Run: headless pygame with SDL's dummy video driver; simulated clock (each Clock.tick advances the game by its frame time, no real sleeping); random seed 0; keys injected as events and as key.get_pressed() state; no mouse input.
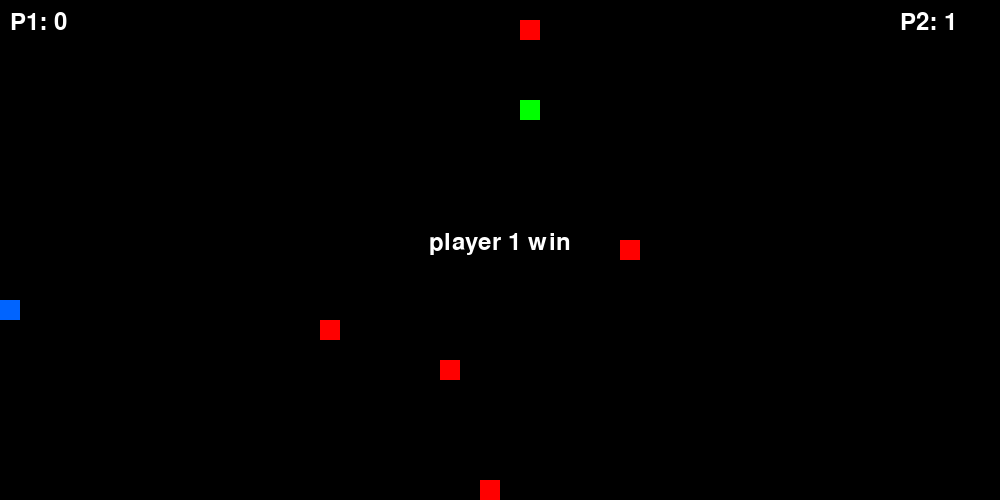
Frame 1 of 4 · flips 1–60 · no input
Frame 2 of 4 · flips 61–180 · tapped SPACE, RETURN · held RIGHT (→), D · screen unchanged from frame 1, image omitted
Frame 3 of 4 · flips 181–300 · held DOWN (↓), S · screen unchanged from frame 2, image omitted
Frame 4 of 4 · flips 301–420 · held LEFT (←), A, UP (↑), W · screen unchanged from frame 3, image omitted

The pygame program that drew these frames:

import pygame
import random
import sys

# 初始化
pygame.init()
WIDTH, HEIGHT = 1000, 500
CELL_SIZE = 20
FPS = 5

screen = pygame.display.set_mode((WIDTH, HEIGHT))
pygame.display.set_caption("🐍 雙人貪吃蛇對戰")
clock = pygame.time.Clock()
font = pygame.font.SysFont(None, 36)

# 顏色
BLACK = (0, 0, 0)
GREEN = (0, 255, 0)     # Player 1
BLUE = (0, 100, 255)    # Player 2
RED = (255, 0, 0)
WHITE = (255, 255, 255)

# 食物產生
def random_food():
    x = random.randint(0, (WIDTH - CELL_SIZE) // CELL_SIZE) * CELL_SIZE
    y = random.randint(0, (HEIGHT - CELL_SIZE) // CELL_SIZE) * CELL_SIZE
    return [x, y]

# 初始設定
snake1 = [[100, 100]]
dir1 = [CELL_SIZE, 0]
snake2 = [[400, 300]]
dir2 = [-CELL_SIZE, 0]

foods = [random_food() for _ in range(5)]  # 多顆食物
score1 = 0
score2 = 0
game_over = False
winner_text = ""

# 主迴圈
while True:
    clock.tick(FPS)
    for event in pygame.event.get():
        if event.type == pygame.QUIT:
            pygame.quit()
            sys.exit()

    if not game_over:
        # 控制 Player 1 (WASD)
        keys = pygame.key.get_pressed()
        if keys[pygame.K_w] and dir1 != [0, CELL_SIZE]:
            dir1 = [0, -CELL_SIZE]
        elif keys[pygame.K_s] and dir1 != [0, -CELL_SIZE]:
            dir1 = [0, CELL_SIZE]
        elif keys[pygame.K_a] and dir1 != [CELL_SIZE, 0]:
            dir1 = [-CELL_SIZE, 0]
        elif keys[pygame.K_d] and dir1 != [-CELL_SIZE, 0]:
            dir1 = [CELL_SIZE, 0]

        # 控制 Player 2 (↑↓←→)
        if keys[pygame.K_UP] and dir2 != [0, CELL_SIZE]:
            dir2 = [0, -CELL_SIZE]
        elif keys[pygame.K_DOWN] and dir2 != [0, -CELL_SIZE]:
            dir2 = [0, CELL_SIZE]
        elif keys[pygame.K_LEFT] and dir2 != [CELL_SIZE, 0]:
            dir2 = [-CELL_SIZE, 0]
        elif keys[pygame.K_RIGHT] and dir2 != [-CELL_SIZE, 0]:
            dir2 = [CELL_SIZE, 0]

        # 移動
        new_head1 = [snake1[0][0] + dir1[0], snake1[0][1] + dir1[1]]
        new_head2 = [snake2[0][0] + dir2[0], snake2[0][1] + dir2[1]]
        snake1.insert(0, new_head1)
        snake2.insert(0, new_head2)

        # 吃食物
        for food in foods[:]:
            if new_head1 == food:
                score1 += 1
                foods.remove(food)
                foods.append(random_food())
                break
        else:
            snake1.pop()

        for food in foods[:]:
            if new_head2 == food:
                score2 += 1
                foods.remove(food)
                foods.append(random_food())
                break
        else:
            snake2.pop()

        # 判斷死亡（超出邊界）
        def is_dead(head, snake_self, snake_enemy):
            if (head[0] < 0 or head[0] >= WIDTH or head[1] < 0 or head[1] >= HEIGHT):
                return True
            if head in snake_self[1:] or head in snake_enemy:
                return True
            return False

        dead1 = is_dead(new_head1, snake1, snake2)
        dead2 = is_dead(new_head2, snake2, snake1)

        # 頭碰頭 → 雙亡
        if new_head1 == new_head2:
            dead1 = True
            dead2 = True

        if dead1 and dead2:
            game_over = True
            winner_text = "no win"
        elif dead1:
            game_over = True
            winner_text = "player 2 win"
        elif dead2:
            game_over = True
            winner_text = "player 1 win"

    # 畫面更新
    screen.fill(BLACK)

    for f in foods:
        pygame.draw.rect(screen, RED, (*f, CELL_SIZE, CELL_SIZE))

    for s in snake1:
        pygame.draw.rect(screen, GREEN, (*s, CELL_SIZE, CELL_SIZE))
    for s in snake2:
        pygame.draw.rect(screen, BLUE, (*s, CELL_SIZE, CELL_SIZE))

    # 分數顯示
    score_txt1 = font.render(f"P1: {score1}", True, WHITE)
    score_txt2 = font.render(f"P2: {score2}", True, WHITE)
    screen.blit(score_txt1, (10, 10))
    screen.blit(score_txt2, (WIDTH - 100, 10))

    # 結束文字
    if game_over:
        text = font.render(winner_text, True, WHITE)
        screen.blit(text, (WIDTH // 2 - text.get_width() // 2, HEIGHT // 2 - 20))

    pygame.display.flip()
